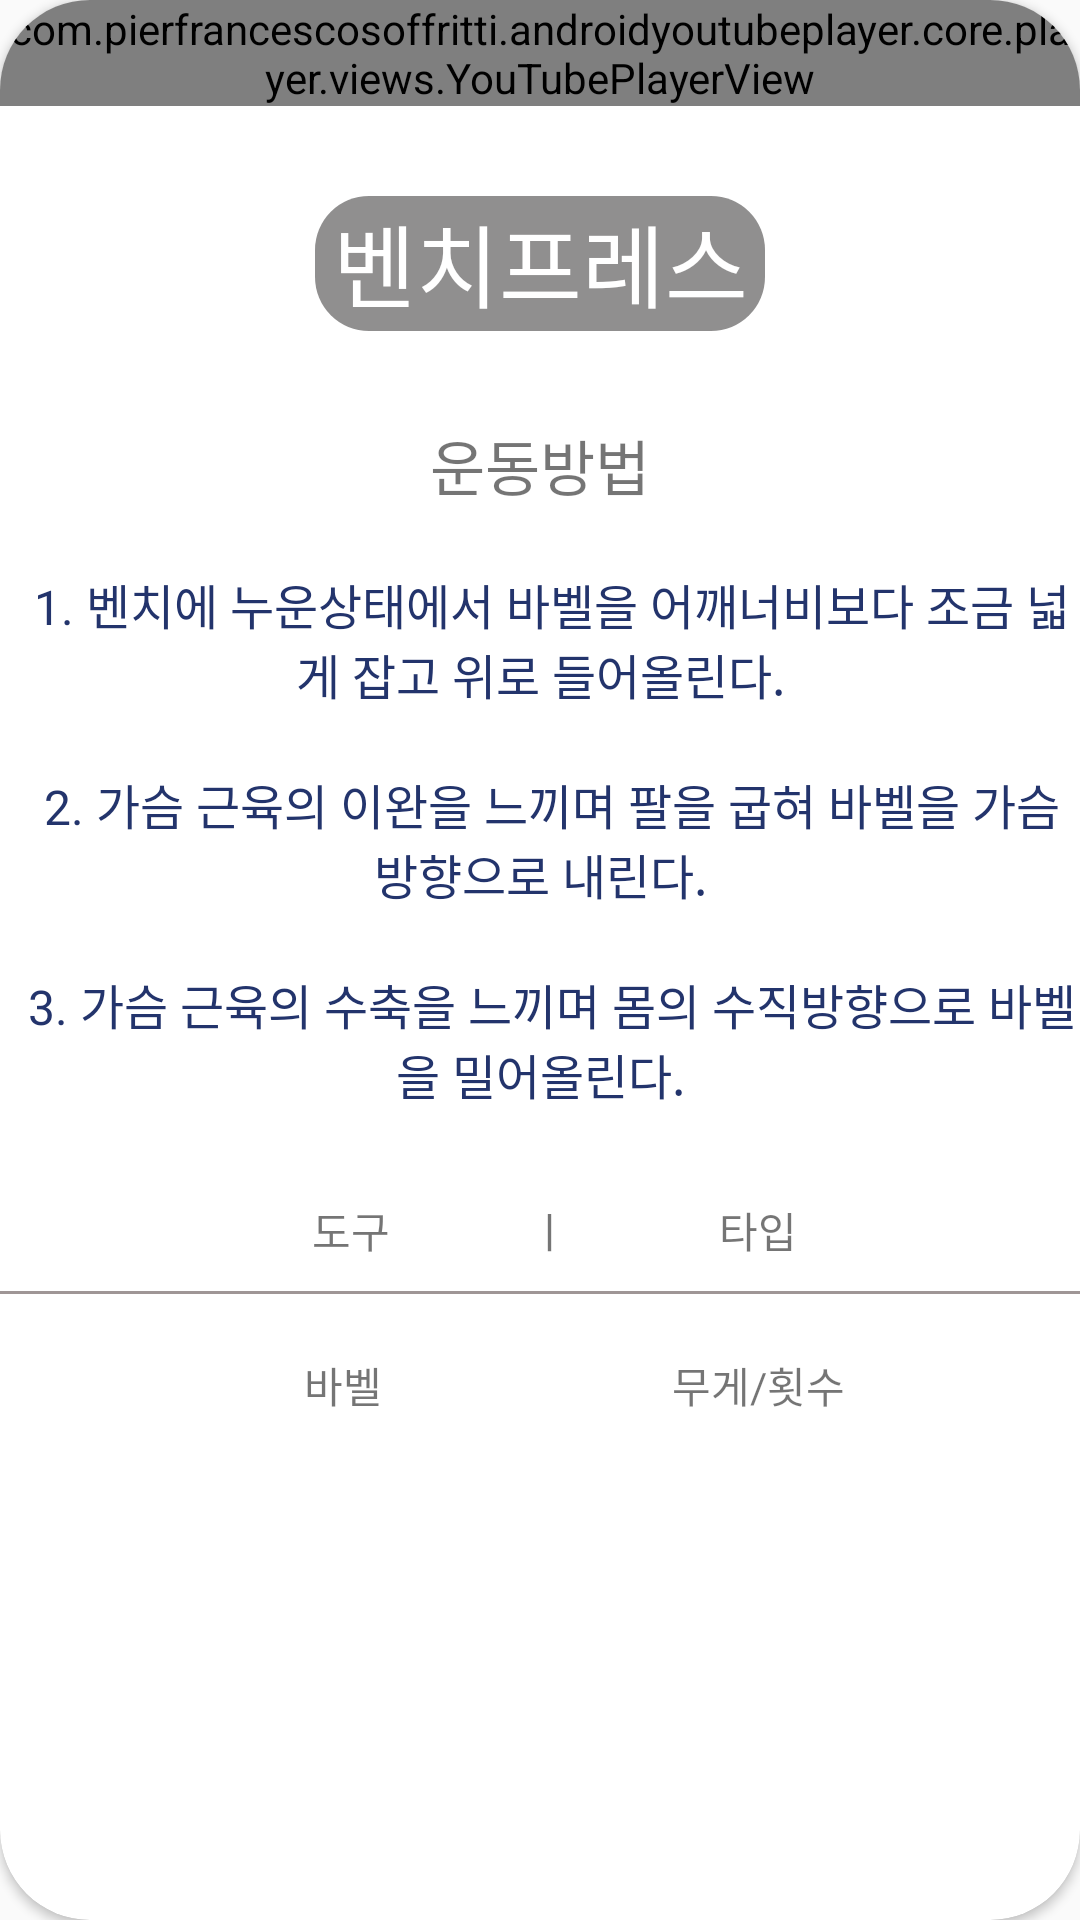

Reconstruct the res/layout file that produces this screen, plus the resources it refers to.
<!-- AndroidManifest.xml: application theme Theme.Health_App -->
<!-- res/layout/activity_top0.xml -->
<?xml version="1.0" encoding="utf-8"?>
<androidx.cardview.widget.CardView xmlns:android="http://schemas.android.com/apk/res/android"
    xmlns:app="http://schemas.android.com/apk/res-auto"
    xmlns:tools="http://schemas.android.com/tools"
    android:layout_width="match_parent"
    android:layout_height="match_parent"
    android:layout_margin="30dp"
    app:cardCornerRadius="30dp">
    <ImageView
        android:scaleType="centerCrop"
        android:layout_marginTop="60dp"
        android:layout_width="match_parent"
        android:layout_height="match_parent"
        android:src="@drawable/bg"/>
    <LinearLayout
        android:layout_width="wrap_content"
        android:layout_height="wrap_content"
        android:orientation="vertical">

        <com.pierfrancescosoffritti.androidyoutubeplayer.core.player.views.YouTubePlayerView
            android:layout_width="wrap_content"
            android:layout_height="wrap_content"
            app:videoId="A2kHURY746E" />

        <TextView
            android:textColor="@color/white"
            android:layout_marginTop="30dp"
            android:layout_gravity="center_horizontal"
            android:layout_width="150dp"
            android:layout_height="45dp"
            android:text="벤치프레스"
            android:textAlignment="center"
            android:textSize="30dp"
            android:background="@drawable/textview"/>



        <TextView
            android:layout_marginTop="30dp"
            android:layout_gravity="center"
            android:layout_width="wrap_content"
            android:layout_height="wrap_content"
            android:text="운동방법"
            android:textSize="20dp"/>

        <TextView
            android:layout_width="wrap_content"
            android:layout_height="wrap_content"
            android:layout_marginTop="20dp"
            android:gravity="center_horizontal"
            android:text="  1. 벤치에 누운상태에서 바벨을 어깨너비보다 조금 넓게 잡고 위로 들어올린다."
            android:textSize="16dp"
            android:textColor="#23346C"
            />

        <TextView

            android:layout_width="wrap_content"
            android:layout_height="wrap_content"
            android:layout_marginTop="20dp"
            android:gravity="center"
            android:text="  2. 가슴 근육의 이완을 느끼며 팔을 굽혀 바벨을 가슴 방향으로 내린다."
            android:textSize="16dp"
            android:textColor="#23346C" />

        <TextView

            android:layout_width="wrap_content"
            android:layout_height="wrap_content"
            android:layout_marginTop="20dp"
            android:gravity="center"
            android:text="  3. 가슴 근육의 수축을 느끼며 몸의 수직방향으로 바벨을 밀어올린다."
            android:textSize="16dp"
            android:textColor="#23346C" />


        <TextView
            android:layout_marginTop="30dp"
            android:layout_gravity="center"
            android:text="               도구              ㅣ               타입            "
            android:layout_width="wrap_content"
            android:layout_height="wrap_content"/>

         <View
             android:layout_marginTop="10dp"
             android:background="#9F9696"
             android:layout_width="wrap_content"
             android:layout_height="1dp"/>

        <TextView
            android:layout_marginTop="20dp"
            android:layout_gravity="center"
            android:text="                   바벨                             무게/횟수            "
            android:layout_width="wrap_content"
            android:layout_height="wrap_content"/>





    </LinearLayout>


</androidx.cardview.widget.CardView>
<!-- resources referenced by this layout -->
<resources>
  <!-- drawable textview (drawable) -->
  <?xml version="1.0" encoding="utf-8"?>
  <shape xmlns:android="http://schemas.android.com/apk/res/android">
      <solid android:color="#72070505"/>
      <corners
          android:topLeftRadius="18dp"
          android:topRightRadius="18dp"
          android:bottomLeftRadius="18dp"
          android:bottomRightRadius="18dp"/>
  </shape>
  <style name="Theme.Health_App" parent="Theme.AppCompat.Light">
          
  
  
          <item name="colorPrimary">@color/purple_500</item>
          <item name="colorPrimaryVariant">@color/purple_700</item>
          <item name="colorOnPrimary">@color/white</item>
          
          <item name="colorSecondary">@color/teal_200</item>
          <item name="colorSecondaryVariant">@color/teal_700</item>
          <item name="colorOnSecondary">@color/black</item>
          
          <item name="android:statusBarColor" tools:targetApi="l">?attr/colorPrimaryVariant</item>
          
  
          <item name="windowActionBar">false</item>
          <item name="windowNoTitle">true</item>
      </style>
  <!-- not gathered from this repository: default colours our renderer supplied (Android Studio template values) -->
  <color name="purple_500">#FF6200EE</color>
  <color name="purple_700">#FF3700B3</color>
  <color name="teal_200">#FF03DAC5</color>
  <color name="teal_700">#FF018786</color>
  <color name="black">#FF000000</color>
  <color name="white">#FFFFFFFF</color>
</resources>
